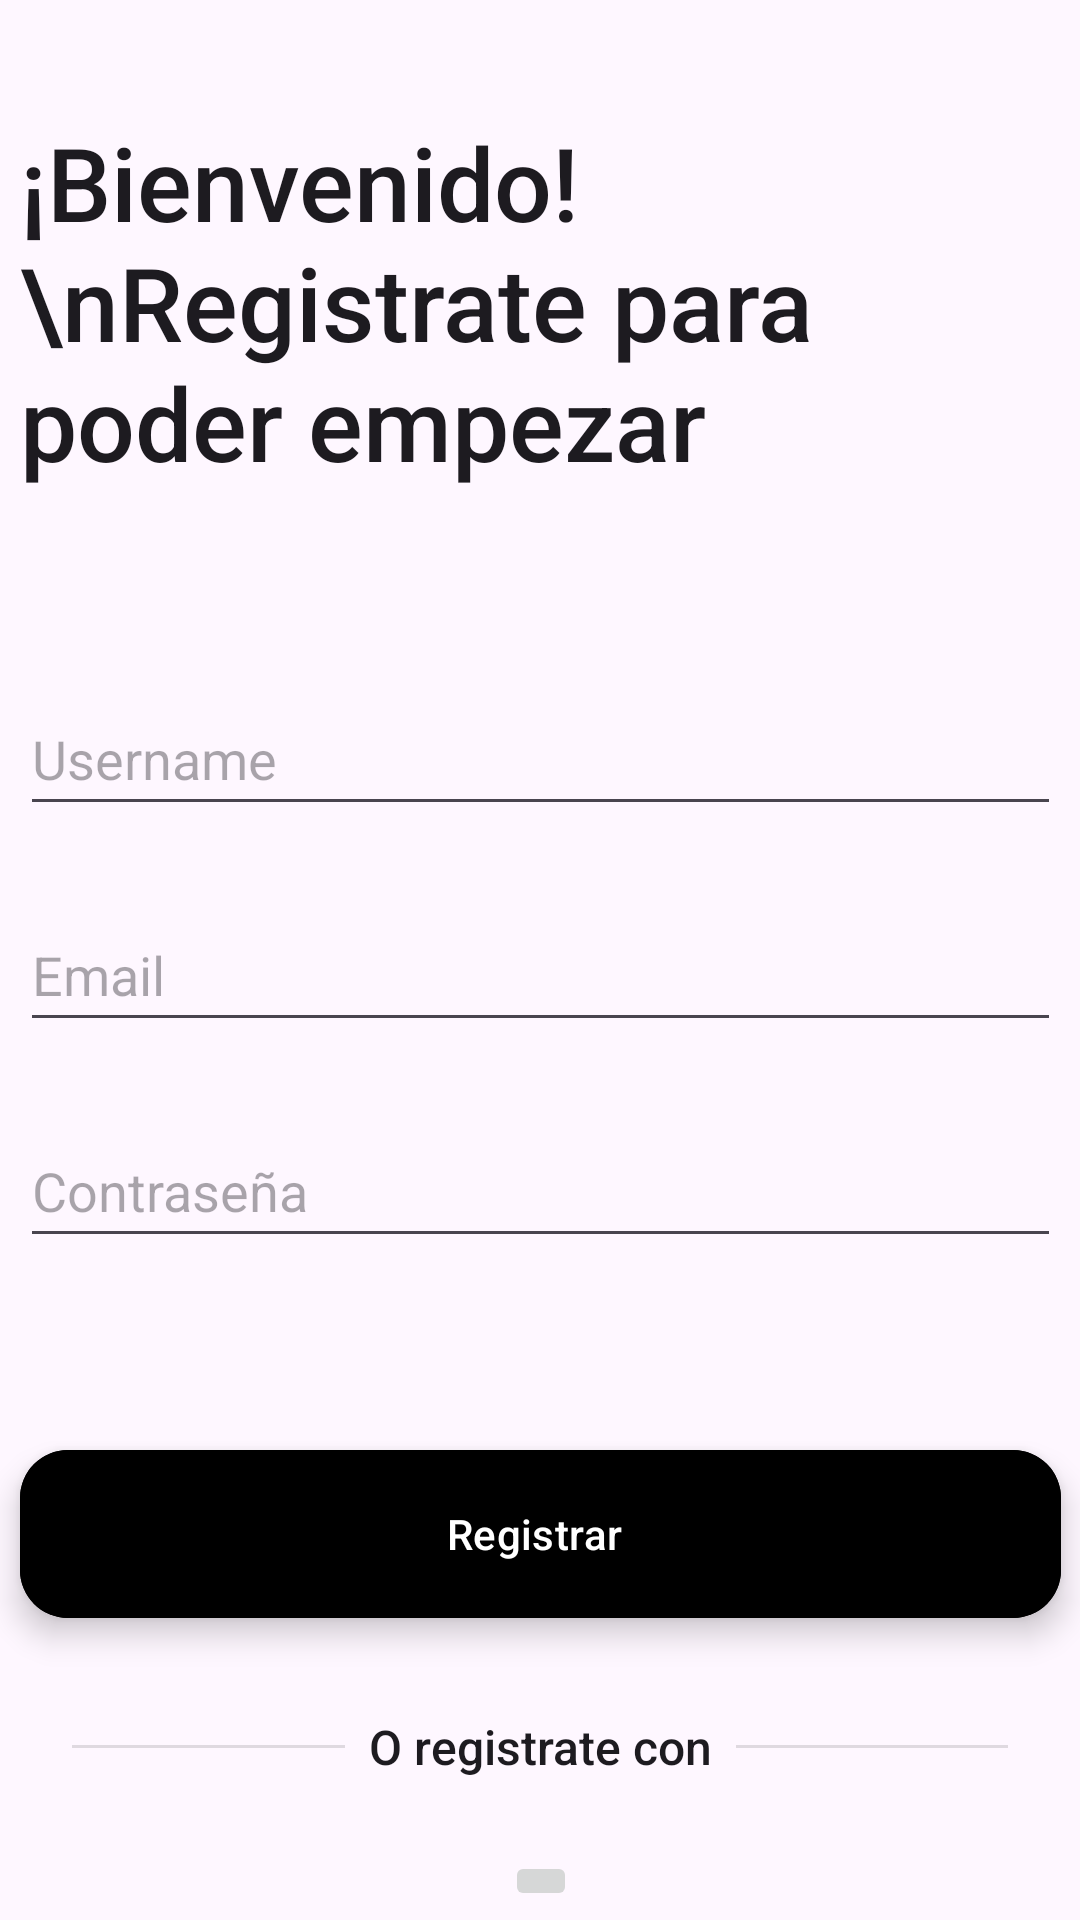

Reconstruct the res/layout file that produces this screen, plus the resources it refers to.
<!-- AndroidManifest.xml: application theme Theme.MyTeamsApp2024 -->
<!-- res/layout/activity_register.xml -->
<?xml version="1.0" encoding="utf-8"?>
<androidx.constraintlayout.widget.ConstraintLayout xmlns:android="http://schemas.android.com/apk/res/android"
    xmlns:app="http://schemas.android.com/apk/res-auto"
    xmlns:tools="http://schemas.android.com/tools"
    android:id="@+id/main"
    android:layout_width="match_parent"
    android:layout_height="match_parent"
    tools:context=".startup.RegisterActivity">

    <TextView
        android:id="@+id/textView5"
        android:layout_width="wrap_content"
        android:layout_height="wrap_content"
        android:layout_marginTop="32dp"
        android:fontFamily="sans-serif-medium"
        android:text="O registrate con"
        android:textAllCaps="false"
        android:textAppearance="@style/TextAppearance.AppCompat.Body1"
        android:textSize="16sp"
        app:layout_constraintEnd_toEndOf="@+id/registerButton2"
        app:layout_constraintStart_toStartOf="@+id/registerButton2"
        app:layout_constraintTop_toBottomOf="@+id/registerButton2" />

    <ImageButton
        android:id="@+id/googleButton2"
        android:layout_width="wrap_content"
        android:layout_height="wrap_content"
        android:layout_marginTop="24dp"
        android:contentDescription="@string/app_name"
        app:layout_constraintEnd_toEndOf="@+id/textView5"
        app:layout_constraintStart_toStartOf="@+id/textView5"
        app:layout_constraintTop_toBottomOf="@+id/textView5"
        app:srcCompat="@drawable/common_google_signin_btn_icon_light" />

    <EditText
        android:id="@+id/passwordEditText2"
        android:layout_width="0dp"
        android:layout_height="wrap_content"
        android:layout_marginTop="24dp"
        android:ems="10"
        android:hint="Contraseña"
        android:inputType="textPassword"
        android:minHeight="48dp"
        app:layout_constraintEnd_toEndOf="@+id/emailEdittext"
        app:layout_constraintStart_toStartOf="@+id/emailEdittext"
        app:layout_constraintTop_toBottomOf="@+id/emailEdittext" />

    <EditText
        android:id="@+id/emailEdittext"
        android:layout_width="347dp"
        android:layout_height="wrap_content"
        android:layout_marginTop="24dp"
        android:ems="10"
        android:hint="Email"
        android:inputType="text"
        android:minHeight="48dp"
        app:layout_constraintStart_toStartOf="@+id/usernameEditText"
        app:layout_constraintTop_toBottomOf="@+id/usernameEditText" />

    <EditText
        android:id="@+id/usernameEditText"
        android:layout_width="347dp"
        android:layout_height="wrap_content"
        android:layout_marginTop="64dp"
        android:ems="10"
        android:hint="Username"
        android:inputType="text"
        android:minHeight="48dp"
        app:layout_constraintStart_toStartOf="@+id/numberGoalstextView"
        app:layout_constraintTop_toBottomOf="@+id/numberGoalstextView" />

    <TextView
        android:id="@+id/numberGoalstextView"
        android:layout_width="347dp"
        android:layout_height="wrap_content"
        android:layout_marginStart="32dp"
        android:layout_marginTop="16dp"
        android:layout_marginEnd="32dp"
        android:fontFamily="sans-serif-medium"
        android:text="¡Bienvenido! \nRegistrate para poder empezar"
        android:textAllCaps="false"
        android:textAppearance="@style/TextAppearance.AppCompat.Body1"
        android:textSize="34sp"
        app:layout_constraintEnd_toEndOf="parent"
        app:layout_constraintStart_toStartOf="parent"
        app:layout_constraintTop_toBottomOf="@+id/atrasbutton" />

    <Button
        android:id="@+id/registerButton2"
        style="@style/Widget.Material3.ExtendedFloatingActionButton.Icon.Tertiary"
        android:layout_width="347dp"
        android:layout_height="wrap_content"
        android:layout_marginTop="64dp"
        android:backgroundTint="@color/black"
        android:text="Registrar"
        android:textColor="@color/white"
        app:iconTint="@color/white"
        app:layout_constraintEnd_toEndOf="@+id/passwordEditText2"
        app:layout_constraintStart_toStartOf="@+id/passwordEditText2"
        app:layout_constraintTop_toBottomOf="@+id/passwordEditText2"
        app:rippleColor="@color/black" />

    <View
        android:id="@+id/dividerLeft"
        android:layout_width="0dp"
        android:layout_height="1dp"
        android:layout_marginStart="24dp"
        android:layout_marginEnd="8dp"
        android:background="?android:attr/listDivider"
        app:layout_constraintBottom_toBottomOf="@+id/textView5"
        app:layout_constraintEnd_toStartOf="@+id/textView5"
        app:layout_constraintStart_toStartOf="parent"
        app:layout_constraintTop_toTopOf="@+id/textView5" />

    <View
        android:id="@+id/dividerRight2"
        android:layout_width="0dp"
        android:layout_height="1dp"
        android:layout_marginStart="8dp"
        android:layout_marginEnd="24dp"
        android:background="?android:attr/listDivider"
        app:layout_constraintBottom_toBottomOf="@+id/textView5"
        app:layout_constraintEnd_toEndOf="parent"
        app:layout_constraintStart_toEndOf="@+id/textView5"
        app:layout_constraintTop_toTopOf="@+id/textView5" />

    <ImageView
        android:id="@+id/atrasbutton"
        android:layout_width="wrap_content"
        android:layout_height="wrap_content"
        android:layout_marginStart="16dp"
        android:layout_marginTop="16dp"
        android:padding="3dp"
        app:layout_constraintStart_toStartOf="parent"
        app:layout_constraintTop_toTopOf="parent"
        app:srcCompat="@drawable/arrow_dark_back_ios_24px" />
</androidx.constraintlayout.widget.ConstraintLayout>
<!-- resources referenced by this layout -->
<resources>
  <color name="black">#FF000000</color>
  <color name="white">#FFFFFFFF</color>
  <string name="app_name">MyTeams</string>
  <style name="Theme.MyTeamsApp2024" parent="Base.Theme.MyTeamsApp2024" />
  <style name="Base.Theme.MyTeamsApp2024" parent="Theme.Material3.DayNight.NoActionBar">
          
          
      </style>
</resources>
